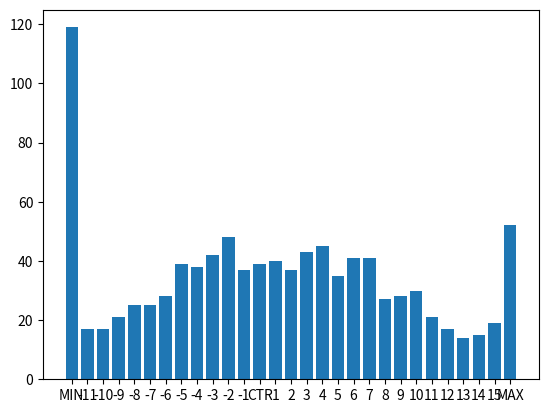

Here is the Python script that generated this plot:
import matplotlib.pyplot as plt
import random

# 最初に全員が保持する金額
INITIAL_INCOME = 10000
# 一回のトレードで受け渡しをする金額
TRANSACTION_AMOUNT = 200
# トレードを繰り返す回数
REPEAT_COUNT = 1000000
# 処理対象とする人数
NUMBER_OF_PEOPLE = 1000

# 10000円ずつもった1000人を生成
current_income_list = [INITIAL_INCOME for dummy in range(NUMBER_OF_PEOPLE)]
# 乱数であたった一人目から二人目に金額をうつす
for i in range(REPEAT_COUNT):
    provider = random.randrange(0, NUMBER_OF_PEOPLE)
    recipient = random.randrange(0, NUMBER_OF_PEOPLE)
    current_income_list[provider] -= TRANSACTION_AMOUNT
    current_income_list[recipient] += TRANSACTION_AMOUNT

# 1000円レンジでカウントに使う辞書
income_distribution_dic = {
    'MIN': 0,
    '-11': 0,
    '-10': 0,
    '-9': 0,
    '-8': 0,
    '-7': 0,
    '-6': 0,
    '-5': 0,
    '-4': 0,
    '-3': 0,
    '-2': 0,
    '-1': 0,
    'CTR': 0,
    '1': 0,
    '2': 0,
    '3': 0,
    '4': 0,
    '5': 0,
    '6': 0,
    '7': 0,
    '8': 0,
    '9': 0,
    '10': 0,
    '11': 0,
    '12': 0,
    '13': 0,
    '14': 0,
    '15': 0,
    'MAX': 0
}

# カウント時に比較する金額レンジをもつ辞書
income_forwork_dic = {
    'MIN': -2000,
    '-11': -1000,
    '-10': 0,
    '-9': 1000,
    '-8': 2000,
    '-7': 3000,
    '-6': 4000,
    '-5': 5000,
    '-4': 6000,
    '-3': 7000,
    '-2': 8000,
    '-1': 9000,
    'CTR': 10000,
    '1': 11000,
    '2': 12000,
    '3': 13000,
    '4': 14000,
    '5': 15000,
    '6': 16000,
    '7': 17000,
    '8': 18000,
    '9': 19000,
    '10': 20000,
    '11': 21000,
    '12': 22000,
    '13': 23000,
    '14': 24000,
    '15': 25000,
    'MAX': 99999
}
# 辞書にカウントしていく
for r in current_income_list:
    for key_a, val_a in income_forwork_dic.items():
        if r <= val_a:
            income_distribution_dic[key_a] += 1
            break
# 棒グラフの表示
plt.bar(x=income_distribution_dic.keys(),
        height=income_distribution_dic.values())
plt.show()
